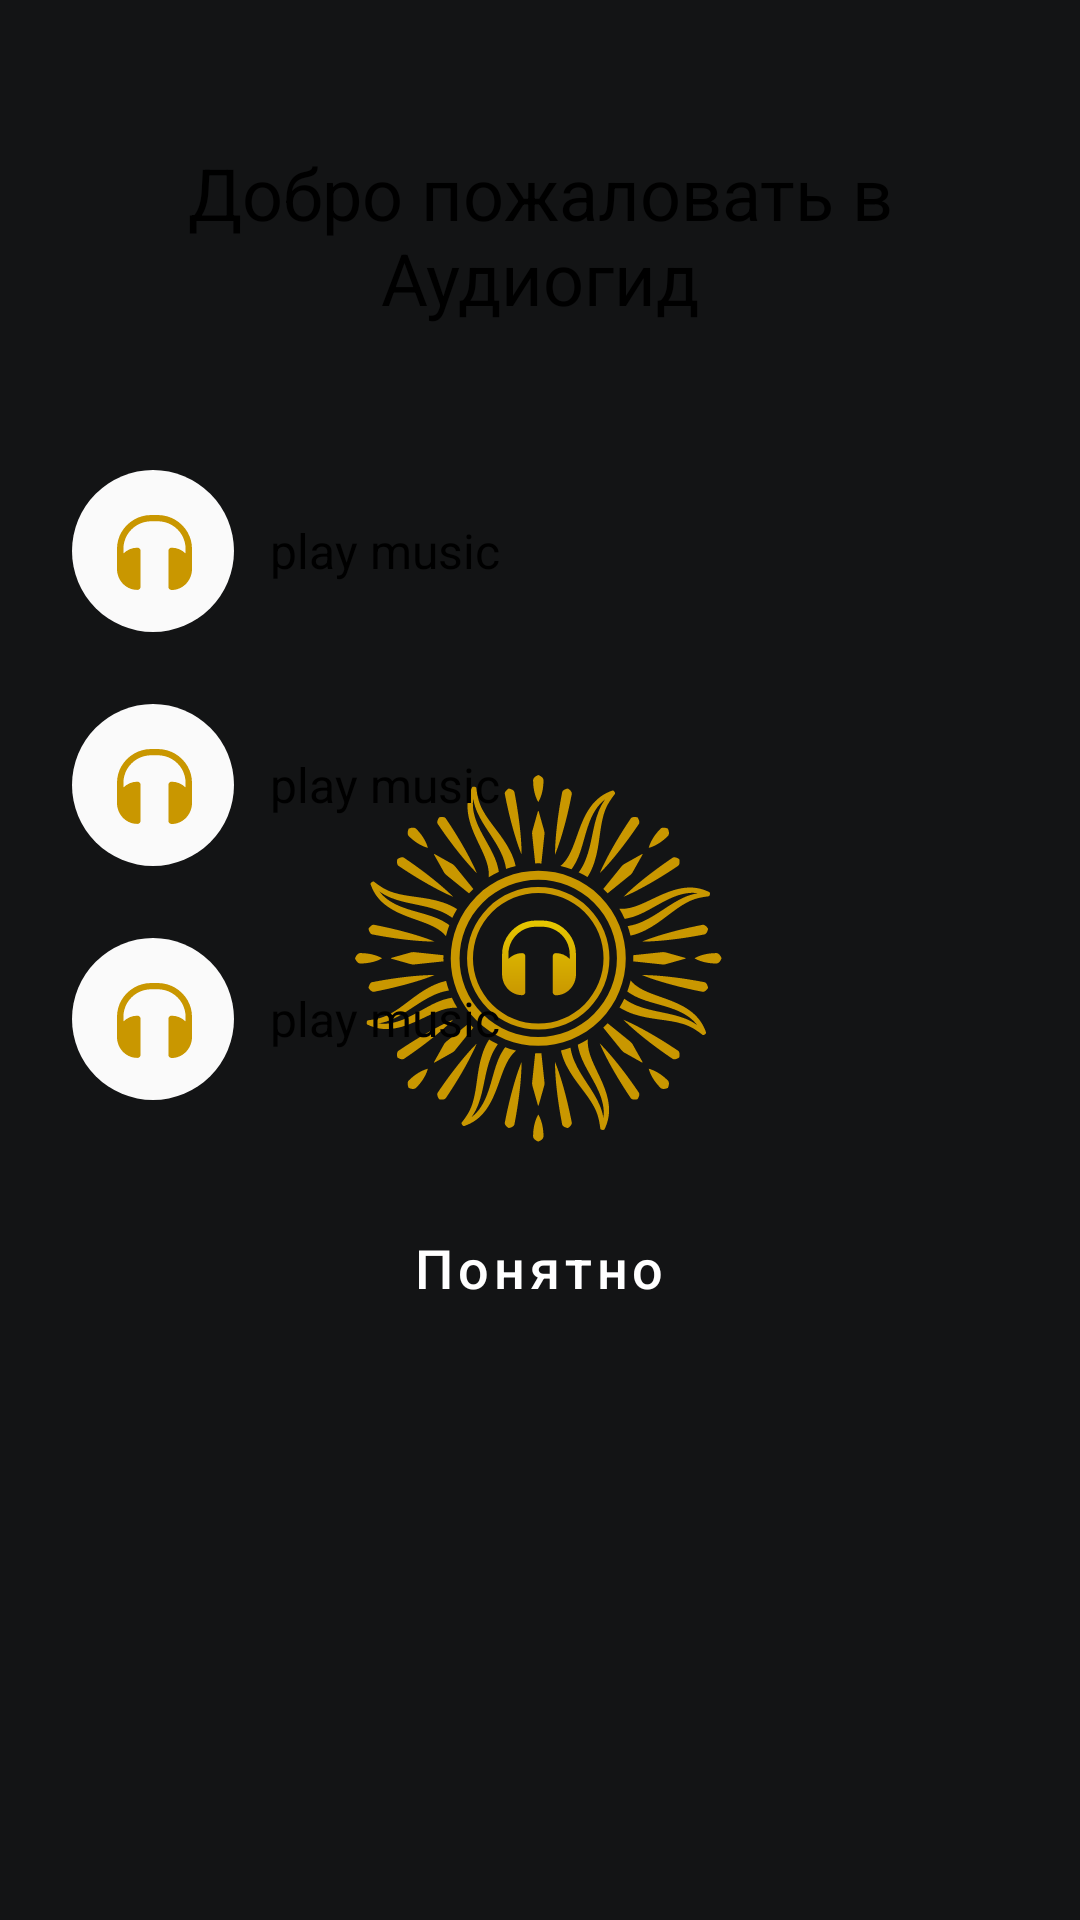

Android layout source for this screen:
<!-- AndroidManifest.xml: application theme SplashTheme -->
<!-- res/layout/layout_welcome_banner.xml -->
<?xml version="1.0" encoding="utf-8"?>
<LinearLayout xmlns:android="http://schemas.android.com/apk/res/android"
    xmlns:app="http://schemas.android.com/apk/res-auto"
    android:layout_width="match_parent"
    android:layout_height="match_parent"
    android:background="@drawable/bg_rounded_bottom_sheet"
    android:orientation="vertical">

    <TextView
        android:layout_width="wrap_content"
        android:layout_height="wrap_content"
        android:layout_gravity="center_horizontal"
        android:layout_marginStart="32dp"
        android:layout_marginTop="48dp"
        android:layout_marginEnd="32dp"
        android:layout_marginBottom="24dp"
        android:fontFamily="sans-serif"
        android:gravity="center_horizontal"
        android:text="@string/welcome_banner_title"
        android:textColor="@color/black"
        android:textSize="24sp" />

    <include
        android:id="@+id/audioWelcomeItem"
        layout="@layout/view_welcome_item" />

    <include
        android:id="@+id/autoWelcomeItem"
        layout="@layout/view_welcome_item" />

    <include
        android:id="@+id/readWelcomeItem"
        layout="@layout/view_welcome_item" />

    <Button
        android:id="@+id/confirmBtn"
        style="@style/Widget.MaterialComponents.Button.UnelevatedButton"
        android:layout_width="wrap_content"
        android:layout_height="wrap_content"
        android:layout_gravity="center"
        android:layout_marginTop="32dp"
        android:layout_marginBottom="32dp"
        android:fontFamily="sans-serif-medium"
        android:paddingStart="32dp"
        android:paddingTop="8dp"
        android:paddingEnd="32dp"
        android:paddingBottom="8dp"
        android:text="@string/btn_confirm"
        android:textAllCaps="false"
        android:textSize="18sp"
        app:backgroundTint="@color/button"
        app:cornerRadius="32dp" />
</LinearLayout>
<!-- res/layout/view_welcome_item.xml (included above) -->
<?xml version="1.0" encoding="utf-8"?>
<LinearLayout xmlns:android="http://schemas.android.com/apk/res/android"
    xmlns:tools="http://schemas.android.com/tools"
    android:layout_width="match_parent"
    android:layout_height="wrap_content"
    android:layout_marginTop="24dp"
    android:orientation="horizontal"
    android:paddingStart="24dp"
    android:paddingEnd="24dp"
    tools:ignore="UseCompoundDrawables">

    <ImageView
        android:id="@+id/imageWelcome"
        android:layout_width="wrap_content"
        android:layout_height="wrap_content"
        android:layout_gravity="center_vertical"
        tools:ignore="ContentDescription"
        tools:src="@drawable/ic_audios" />

    <TextView
        android:id="@+id/textWelcomeItem"
        android:layout_width="wrap_content"
        android:layout_height="wrap_content"
        android:layout_gravity="center_vertical"
        android:layout_marginStart="12dp"
        android:fontFamily="sans-serif"
        android:lineSpacingExtra="2dp"
        android:textColor="@color/black"
        android:textSize="16sp"
        tools:text="play music" />
</LinearLayout>
<!-- resources referenced by this layout -->
<resources>
  <color name="black">#000000</color>
  <color name="button">#c99700</color>
  <!-- drawable ic_audios (drawable) -->
  <vector xmlns:android="http://schemas.android.com/apk/res/android"
      android:width="54dp"
      android:height="54dp"
      android:viewportWidth="54"
      android:viewportHeight="54">
    <path
        android:pathData="M27,27m-27,0a27,27 0,1 1,54 0a27,27 0,1 1,-54 0"
        android:strokeWidth="1"
        android:fillColor="#FAFAFA"
        android:fillType="evenOdd"
        android:strokeColor="#00000000"/>
    <path
        android:pathData="M38.544,20.7834C36.4994,17.2338 32.72,15 28.5378,15L26.4312,15C22.2801,15 18.4696,17.2338 16.456,20.7834C15.4957,22.4357 15,24.3329 15,26.2913L15,33.2987C15.1859,37.0318 18.1289,39.9694 21.7844,39.9694C22.404,39.9694 22.8686,39.5104 22.8686,38.8984L22.8686,26.9645C22.8686,26.3525 22.404,25.8935 21.7844,25.8935C19.9876,25.8935 18.3767,26.6279 17.1375,27.8213L17.1375,26.2607C17.1375,24.7001 17.5403,23.1701 18.3147,21.7931C19.9566,18.9168 23.0545,17.0808 26.4622,17.0808L28.5688,17.0808C31.9145,17.0808 35.0434,18.8862 36.6853,21.7931C37.4597,23.1701 37.8625,24.7307 37.8625,26.2607L37.8625,27.8213C36.6543,26.6279 35.0124,25.8935 33.2156,25.8935C32.596,25.8935 32.1314,26.3525 32.1314,26.9645L32.1314,38.929C32.1314,39.541 32.596,40 33.2156,40C36.8401,40 39.8141,37.0318 40,33.2987L40,26.2913C40,24.3635 39.5043,22.4663 38.544,20.7834Z"
        android:strokeWidth="1"
        android:fillColor="#C99700"
        android:fillType="nonZero"
        android:strokeColor="#00000000"/>
  </vector>
  <string name="btn_confirm">Понятно</string>
  <string name="welcome_banner_title">Добро пожаловать в Аудиогид</string>
  <style name="SplashTheme" parent="Theme.MaterialComponents.Light.NoActionBar">
          <item name="android:windowBackground">@drawable/background_splash</item>
          <item name="colorPrimary">@color/colorPrimary</item>
          <item name="colorPrimaryDark">@color/colorPrimaryDark</item>
          <item name="colorAccent">@color/colorAccent</item>
  
          <item name="android:windowLightStatusBar" tools:ignore="NewApi">true</item>
          <item name="android:statusBarColor" tools:ignore="NewApi">@color/splash</item>
          <item name="android:windowTranslucentNavigation">true</item>
      </style>
  <!-- drawable background_splash (drawable) -->
  <?xml version="1.0" encoding="utf-8"?>
  <layer-list xmlns:android="http://schemas.android.com/apk/res/android">
  
      <item android:drawable="@color/splash" />
  
      <item
          android:drawable="@drawable/ic_logo"
          android:gravity="center" />
  
  </layer-list>
  <color name="colorPrimary">#008577</color>
  <color name="colorPrimaryDark">#00574B</color>
  <color name="colorAccent">#D81B60</color>
  <color name="splash">#131415</color>
  <!-- drawable ic_logo: vector/xml drawable (drawable, 50807 chars, omitted) -->
</resources>
